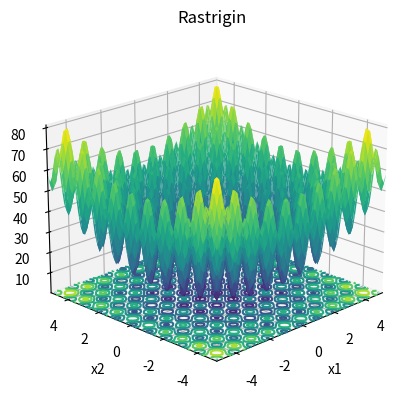

Write Python code to recreate this figure.
import numpy as np
import matplotlib.pyplot as plt



def rastrigin(bound):
    # 定义figure
    fig = plt.figure()

    # 将figure变为3d
    ax = plt.axes(projection='3d')
    fig.add_axes(ax)

    ax.set_xlabel("x1")
    ax.set_ylabel("x2")
    ax.zaxis.set_rotate_label(False)  # 一定要先关掉默认的旋转设置
    ax.set_zlabel('f(x1,x2)', rotation=90)
    ax.set_title('Rastrigin')

    # 定义x, y
    x = np.linspace(-bound, bound, 80)
    y = np.linspace(-bound, bound, 80)
    # x = np.arange(-bound, bound, 0.1)
    # y = np.arange(-bound, bound, 0.1)

    ax.set_xlim(-bound, bound)
    ax.set_ylim(-bound, bound)

    X, Y = np.meshgrid(x, y)

    Z = 20 + X ** 2 + Y ** 2 - 10 * (np.cos(2 * np.pi * X) + np.cos(2 * np.pi * Y))
    # (X ** 2 - 10 * np.cos(2 * np.pi * X) + 10) + (Y ** 2 - 10 * np.cos(2 * np.pi * Y))

    # rstride:行之间的跨度  cstride:列之间的跨度
    # rcount:设置间隔个数，默认50个，ccount:列的间隔个数  不能与上面两个参数同时出现
    # rstride：行步长，默认值为 10
    # cstride：列步长，默认值为 10

    # color：表面的颜色
    # cmap：表面的颜色图 "rainbow" / "coolwarm" / viridis  一般的三维曲面是 rainbow
    # facecolors：表面中每个补丁的面部颜色
    # norm：Normalize 的一个实例，用于将值映射到颜色
    # vmin：要映射的最小值
    # vmax：要映射的最大值
    # shade：是否遮罩脸部颜色
    ax.plot_surface(X, Y, Z, rstride=1, cstride=1, cmap='viridis', edgecolor='none')
    # edgecolor='none'

    plt.grid()
    # 绘制从3D曲面到底部的投影,zdir 可选 'z'|'x'|'y'| 分别表示投影到z,x,y平面
    # zdir = 'z', offset = -2 表示投影到z = -2上
    ax.contour(X, Y, Z, zdir='z', offset=0, cmap=plt.get_cmap('viridis'))
    # f(x*) 的minimum = 0, at x* = (0, ..., 0)

    # 调整视角
    ax.view_init(elev=20,  # 仰角
                 azim=-135  # 方位角
                 )

    plt.show()

if __name__ == '__main__':
    # xi ∈ [-5.12, 5.12], for all i = 1, …, d.
    bound = 5.12
    rastrigin(bound)
